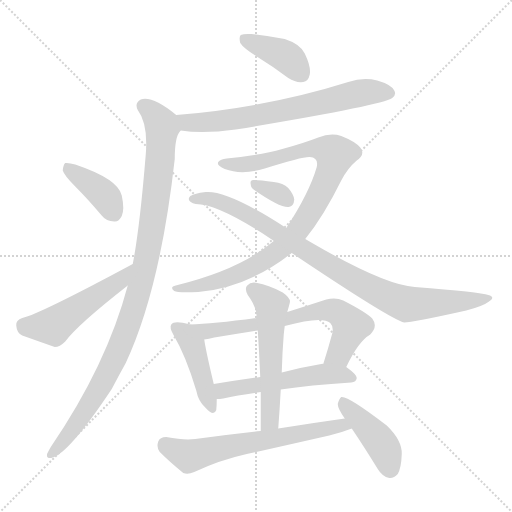
t = 0.00 s
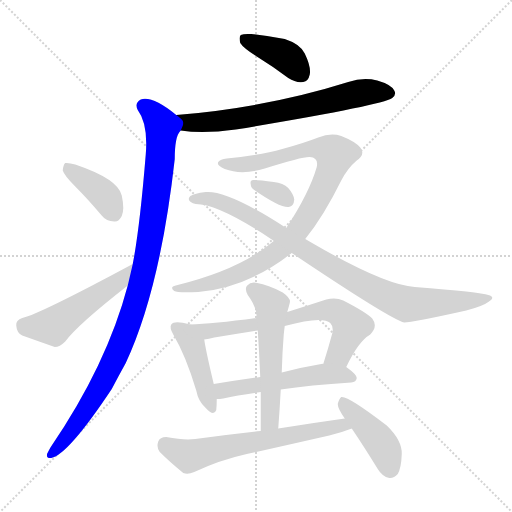
t = 2.07 s
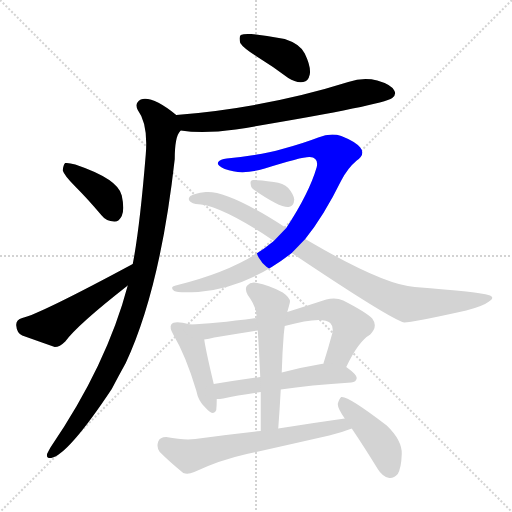
t = 4.13 s
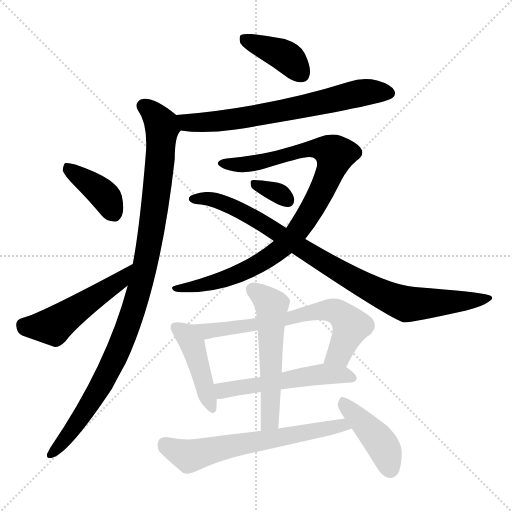
t = 6.20 s
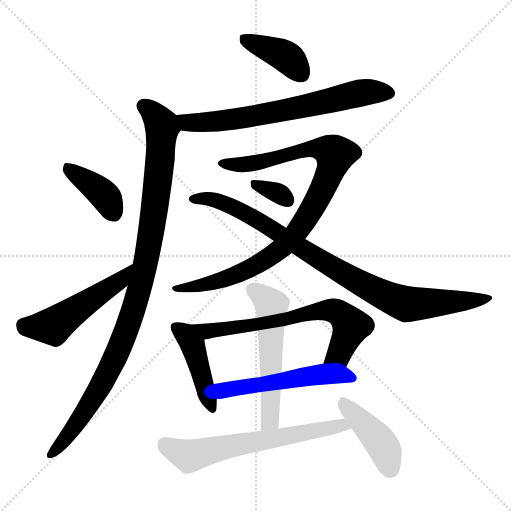
t = 8.27 s
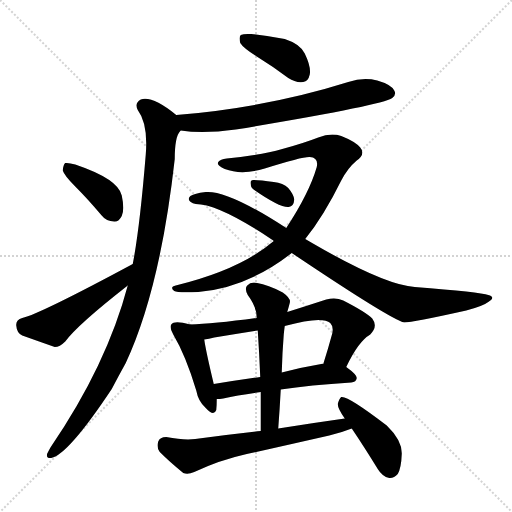
t = 10.34 s

The animated SVG that drew these frames (rendered in a browser with its animation timeline set to each time). Animation: 14 CSS @keyframes rules; one cycle of 10.34 s.

<svg version="1.1" viewBox="0 0 1024 1024" xmlns="http://www.w3.org/2000/svg">
  <g stroke="lightgray" stroke-dasharray="1,1" stroke-width="1" transform="scale(4, 4)">
    <line x1="0" y1="0" x2="256" y2="256"></line>
    <line x1="256" y1="0" x2="0" y2="256"></line>
    <line x1="128" y1="0" x2="128" y2="256"></line>
    <line x1="0" y1="128" x2="256" y2="128"></line>
  </g>
<g transform="scale(1, -1) translate(0, -900)">
   <style type="text/css">
    @keyframes keyframes0 {
      from {
       stroke: blue;
       stroke-dashoffset: 395;
       stroke-width: 128;
       }
       56% {
       animation-timing-function: step-end;
       stroke: blue;
       stroke-dashoffset: 0;
       stroke-width: 128;
       }
       to {
       stroke: black;
       stroke-width: 1024;
       }
       }
       #make-me-a-hanzi-animation-0 {
         animation: keyframes0 0.571452s both;
         animation-delay: 0.000000s;
         animation-timing-function: linear;
       }
    @keyframes keyframes1 {
      from {
       stroke: blue;
       stroke-dashoffset: 683;
       stroke-width: 128;
       }
       69% {
       animation-timing-function: step-end;
       stroke: blue;
       stroke-dashoffset: 0;
       stroke-width: 128;
       }
       to {
       stroke: black;
       stroke-width: 1024;
       }
       }
       #make-me-a-hanzi-animation-1 {
         animation: keyframes1 0.805827s both;
         animation-delay: 0.571452s;
         animation-timing-function: linear;
       }
    @keyframes keyframes2 {
      from {
       stroke: blue;
       stroke-dashoffset: 1018;
       stroke-width: 128;
       }
       77% {
       animation-timing-function: step-end;
       stroke: blue;
       stroke-dashoffset: 0;
       stroke-width: 128;
       }
       to {
       stroke: black;
       stroke-width: 1024;
       }
       }
       #make-me-a-hanzi-animation-2 {
         animation: keyframes2 1.078451s both;
         animation-delay: 1.377279s;
         animation-timing-function: linear;
       }
    @keyframes keyframes3 {
      from {
       stroke: blue;
       stroke-dashoffset: 390;
       stroke-width: 128;
       }
       56% {
       animation-timing-function: step-end;
       stroke: blue;
       stroke-dashoffset: 0;
       stroke-width: 128;
       }
       to {
       stroke: black;
       stroke-width: 1024;
       }
       }
       #make-me-a-hanzi-animation-3 {
         animation: keyframes3 0.567383s both;
         animation-delay: 2.455729s;
         animation-timing-function: linear;
       }
    @keyframes keyframes4 {
      from {
       stroke: blue;
       stroke-dashoffset: 496;
       stroke-width: 128;
       }
       62% {
       animation-timing-function: step-end;
       stroke: blue;
       stroke-dashoffset: 0;
       stroke-width: 128;
       }
       to {
       stroke: black;
       stroke-width: 1024;
       }
       }
       #make-me-a-hanzi-animation-4 {
         animation: keyframes4 0.653646s both;
         animation-delay: 3.023112s;
         animation-timing-function: linear;
       }
    @keyframes keyframes5 {
      from {
       stroke: blue;
       stroke-dashoffset: 937;
       stroke-width: 128;
       }
       75% {
       animation-timing-function: step-end;
       stroke: blue;
       stroke-dashoffset: 0;
       stroke-width: 128;
       }
       to {
       stroke: black;
       stroke-width: 1024;
       }
       }
       #make-me-a-hanzi-animation-5 {
         animation: keyframes5 1.012533s both;
         animation-delay: 3.676758s;
         animation-timing-function: linear;
       }
    @keyframes keyframes6 {
      from {
       stroke: blue;
       stroke-dashoffset: 898;
       stroke-width: 128;
       }
       75% {
       animation-timing-function: step-end;
       stroke: blue;
       stroke-dashoffset: 0;
       stroke-width: 128;
       }
       to {
       stroke: black;
       stroke-width: 1024;
       }
       }
       #make-me-a-hanzi-animation-6 {
         animation: keyframes6 0.980794s both;
         animation-delay: 4.689290s;
         animation-timing-function: linear;
       }
    @keyframes keyframes7 {
      from {
       stroke: blue;
       stroke-dashoffset: 328;
       stroke-width: 128;
       }
       52% {
       animation-timing-function: step-end;
       stroke: blue;
       stroke-dashoffset: 0;
       stroke-width: 128;
       }
       to {
       stroke: black;
       stroke-width: 1024;
       }
       }
       #make-me-a-hanzi-animation-7 {
         animation: keyframes7 0.516927s both;
         animation-delay: 5.670085s;
         animation-timing-function: linear;
       }
    @keyframes keyframes8 {
      from {
       stroke: blue;
       stroke-dashoffset: 437;
       stroke-width: 128;
       }
       59% {
       animation-timing-function: step-end;
       stroke: blue;
       stroke-dashoffset: 0;
       stroke-width: 128;
       }
       to {
       stroke: black;
       stroke-width: 1024;
       }
       }
       #make-me-a-hanzi-animation-8 {
         animation: keyframes8 0.605632s both;
         animation-delay: 6.187012s;
         animation-timing-function: linear;
       }
    @keyframes keyframes9 {
      from {
       stroke: blue;
       stroke-dashoffset: 680;
       stroke-width: 128;
       }
       69% {
       animation-timing-function: step-end;
       stroke: blue;
       stroke-dashoffset: 0;
       stroke-width: 128;
       }
       to {
       stroke: black;
       stroke-width: 1024;
       }
       }
       #make-me-a-hanzi-animation-9 {
         animation: keyframes9 0.803385s both;
         animation-delay: 6.792643s;
         animation-timing-function: linear;
       }
    @keyframes keyframes10 {
      from {
       stroke: blue;
       stroke-dashoffset: 528;
       stroke-width: 128;
       }
       63% {
       animation-timing-function: step-end;
       stroke: blue;
       stroke-dashoffset: 0;
       stroke-width: 128;
       }
       to {
       stroke: black;
       stroke-width: 1024;
       }
       }
       #make-me-a-hanzi-animation-10 {
         animation: keyframes10 0.679688s both;
         animation-delay: 7.596029s;
         animation-timing-function: linear;
       }
    @keyframes keyframes11 {
      from {
       stroke: blue;
       stroke-dashoffset: 553;
       stroke-width: 128;
       }
       64% {
       animation-timing-function: step-end;
       stroke: blue;
       stroke-dashoffset: 0;
       stroke-width: 128;
       }
       to {
       stroke: black;
       stroke-width: 1024;
       }
       }
       #make-me-a-hanzi-animation-11 {
         animation: keyframes11 0.700033s both;
         animation-delay: 8.275716s;
         animation-timing-function: linear;
       }
    @keyframes keyframes12 {
      from {
       stroke: blue;
       stroke-dashoffset: 634;
       stroke-width: 128;
       }
       67% {
       animation-timing-function: step-end;
       stroke: blue;
       stroke-dashoffset: 0;
       stroke-width: 128;
       }
       to {
       stroke: black;
       stroke-width: 1024;
       }
       }
       #make-me-a-hanzi-animation-12 {
         animation: keyframes12 0.765951s both;
         animation-delay: 8.975749s;
         animation-timing-function: linear;
       }
    @keyframes keyframes13 {
      from {
       stroke: blue;
       stroke-dashoffset: 423;
       stroke-width: 128;
       }
       58% {
       animation-timing-function: step-end;
       stroke: blue;
       stroke-dashoffset: 0;
       stroke-width: 128;
       }
       to {
       stroke: black;
       stroke-width: 1024;
       }
       }
       #make-me-a-hanzi-animation-13 {
         animation: keyframes13 0.594238s both;
         animation-delay: 9.741699s;
         animation-timing-function: linear;
       }
</style>
<path d="M 513.5 787.0 Q 544.5 768.0 576.5 744.0 Q 591.5 734.0 606.5 736.0 Q 616.5 737.0 619.5 751.0 Q 622.5 766.0 609.5 793.0 Q 600.5 812.0 569.5 822.0 Q 538.5 828.0 502.5 832.0 Q 487.5 833.0 481.5 830.0 Q 477.5 826.0 480.5 814.0 Q 486.5 804.0 513.5 787.0 Z" fill="lightgray"></path> 
<path d="M 361.5 639.0 Q 406.5 632.0 471.5 641.0 Q 762.5 689.0 784.5 704.0 Q 793.5 711.0 788.5 719.0 Q 782.5 731.0 754.5 739.0 Q 726.5 746.0 696.5 736.0 Q 534.5 685.0 352.5 670.0 C 322.5 667.0 331.5 643.0 361.5 639.0 Z" fill="lightgray"></path> 
<path d="M 255.5 329.0 Q 213.5 170.0 101.5 6.0 Q 97.5 -1.0 94.5 -7.0 Q 91.5 -17.0 102.5 -16.0 Q 136.5 -9.0 223.5 122.0 Q 236.5 147.0 251.5 174.0 Q 320.5 322.0 349.5 582.0 Q 349.5 627.0 360.5 638.0 Q 360.5 639.0 361.5 639.0 C 369.5 657.0 369.5 657.0 352.5 670.0 Q 304.5 709.0 281.5 701.0 Q 268.5 694.0 275.5 680.0 Q 296.5 652.0 291.5 591.0 Q 279.5 444.0 265.5 372.0 L 255.5 329.0 Z" fill="lightgray"></path> 
<path d="M 150.5 527.0 Q 175.5 502.0 202.5 470.0 Q 212.5 457.0 228.5 457.0 Q 237.5 456.0 243.5 468.0 Q 249.5 481.0 243.5 509.0 Q 236.5 542.0 150.5 571.0 Q 137.5 575.0 130.5 574.0 Q 126.5 571.0 125.5 559.0 Q 128.5 549.0 150.5 527.0 Z" fill="lightgray"></path> 
<path d="M 265.5 372.0 Q 79.5 272.0 44.5 264.0 Q 31.5 260.0 32.5 249.0 Q 33.5 234.0 44.5 229.0 Q 72.5 219.0 109.5 206.0 Q 119.5 206.0 130.5 217.0 Q 154.5 250.0 255.5 329.0 C 279.5 348.0 291.5 386.0 265.5 372.0 Z" fill="lightgray"></path> 
<path d="M 610.5 422.0 Q 647.5 468.0 682.5 539.0 Q 695.5 564.0 713.5 579.0 Q 731.5 592.0 720.5 605.0 Q 710.5 617.0 682.5 628.0 Q 661.5 635.0 636.5 625.0 Q 605.5 613.0 564.5 602.0 Q 522.5 590.0 453.5 583.0 Q 440.5 582.0 436.5 576.0 Q 432.5 569.0 449.5 562.0 Q 483.5 549.0 529.5 563.0 Q 605.5 587.0 619.5 586.0 Q 637.5 585.0 633.5 566.0 Q 618.5 514.0 572.5 444.0 L 547.5 418.0 Q 481.5 361.0 351.5 329.0 Q 338.5 326.0 348.5 318.0 Q 354.5 314.0 396.5 316.0 Q 495.5 325.0 583.5 394.0 L 610.5 422.0 Z" fill="lightgray"></path> 
<path d="M 583.5 394.0 Q 781.5 261.0 808.5 255.0 Q 824.5 255.0 932.5 279.0 Q 966.5 288.0 976.5 296.0 Q 992.5 306.0 976.5 310.0 Q 961.5 316.0 829.5 326.0 Q 768.5 330.0 622.5 415.0 Q 616.5 419.0 610.5 422.0 L 572.5 444.0 Q 455.5 520.0 411.5 516.0 Q 399.5 515.0 390.5 512.0 Q 377.5 509.0 377.5 502.0 Q 378.5 495.0 391.5 492.0 Q 437.5 492.0 543.5 421.0 Q 544.5 421.0 547.5 418.0 L 583.5 394.0 Z" fill="lightgray"></path> 
<path d="M 508.5 520.0 Q 560.5 484.0 577.5 486.0 Q 587.5 487.0 588.5 501.0 Q 587.5 511.0 576.5 524.0 Q 566.5 534.0 547.5 536.0 Q 519.5 540.0 506.5 540.0 Q 499.5 540.0 501.5 531.0 Q 501.5 525.0 508.5 520.0 Z" fill="lightgray"></path> 
<path d="M 379.5 251.0 Q 348.5 260.0 342.5 251.0 Q 338.5 245.0 346.5 231.0 Q 371.5 189.0 392.5 119.0 Q 396.5 97.0 411.5 84.0 Q 427.5 66.0 432.5 80.0 Q 433.5 89.0 433.5 102.0 L 427.5 132.0 Q 411.5 199.0 408.5 221.0 C 404.5 244.0 404.5 244.0 379.5 251.0 Z" fill="lightgray"></path> 
<path d="M 692.5 166.0 Q 716.5 217.0 740.5 231.0 Q 756.5 247.0 744.5 263.0 Q 731.5 276.0 686.5 299.0 Q 671.5 306.0 652.5 301.0 Q 612.5 288.0 574.5 276.0 L 513.5 264.0 Q 426.5 252.0 379.5 251.0 C 349.5 250.0 378.5 216.0 408.5 221.0 Q 417.5 222.0 428.5 225.0 Q 471.5 232.0 515.5 239.0 L 569.5 248.0 Q 644.5 269.0 660.5 254.0 Q 667.5 247.0 664.5 233.0 Q 655.5 200.0 646.5 172.0 C 637.5 143.0 679.5 139.0 692.5 166.0 Z" fill="lightgray"></path> 
<path d="M 561.5 121.0 Q 619.5 130.0 702.5 135.0 Q 712.5 136.0 713.5 144.0 Q 713.5 151.0 692.5 166.0 C 680.5 175.0 676.5 175.0 646.5 172.0 Q 645.5 173.0 642.5 172.0 Q 600.5 165.0 563.5 155.0 L 520.5 146.0 Q 471.5 139.0 427.5 132.0 C 397.5 127.0 403.5 100.0 433.5 102.0 Q 439.5 102.0 446.5 103.0 Q 476.5 110.0 521.5 116.0 L 561.5 121.0 Z" fill="lightgray"></path> 
<path d="M 556.5 43.0 Q 559.5 83.0 561.5 121.0 L 563.5 155.0 Q 564.5 194.0 567.5 231.0 Q 568.5 241.0 569.5 248.0 L 574.5 276.0 Q 577.5 286.0 579.5 294.0 Q 582.5 303.0 565.5 315.0 Q 535.5 331.0 514.5 334.0 Q 501.5 337.0 494.5 329.0 Q 488.5 323.0 495.5 310.0 Q 513.5 286.0 513.5 264.0 L 515.5 239.0 Q 518.5 194.0 520.5 146.0 L 521.5 116.0 Q 521.5 79.0 521.5 38.0 C 521.5 8.0 554.5 13.0 556.5 43.0 Z" fill="lightgray"></path> 
<path d="M 689.5 63.0 Q 625.5 54.0 556.5 43.0 L 521.5 38.0 Q 457.5 31.0 390.5 22.0 Q 368.5 19.0 332.5 26.0 Q 319.5 26.0 316.5 17.0 Q 312.5 5.0 319.5 -4.0 Q 338.5 -23.0 366.5 -46.0 Q 375.5 -50.0 388.5 -44.0 Q 439.5 -20.0 493.5 -8.0 Q 575.5 10.0 658.5 29.0 Q 683.5 35.0 703.5 43.0 C 731.5 53.0 719.5 67.0 689.5 63.0 Z" fill="lightgray"></path> 
<path d="M 703.5 43.0 Q 728.5 6.0 755.5 -38.0 Q 764.5 -53.0 778.5 -56.0 Q 787.5 -57.0 795.5 -48.0 Q 802.5 -36.0 803.5 -8.0 Q 804.5 19.0 773.5 49.0 Q 695.5 109.0 682.5 106.0 Q 678.5 103.0 675.5 92.0 Q 675.5 83.0 689.5 63.0 L 703.5 43.0 Z" fill="lightgray"></path> 
      <clipPath id="make-me-a-hanzi-clip-0">
      <path d="M 513.5 787.0 Q 544.5 768.0 576.5 744.0 Q 591.5 734.0 606.5 736.0 Q 616.5 737.0 619.5 751.0 Q 622.5 766.0 609.5 793.0 Q 600.5 812.0 569.5 822.0 Q 538.5 828.0 502.5 832.0 Q 487.5 833.0 481.5 830.0 Q 477.5 826.0 480.5 814.0 Q 486.5 804.0 513.5 787.0 Z" fill="lightgray"></path>
      </clipPath>
      <path clip-path="url(#make-me-a-hanzi-clip-0)" d="M 487.5 824.0 L 565.5 791.0 L 603.5 752.0 " fill="none" id="make-me-a-hanzi-animation-0" stroke-dasharray="267 534" stroke-linecap="round"></path>

      <clipPath id="make-me-a-hanzi-clip-1">
      <path d="M 361.5 639.0 Q 406.5 632.0 471.5 641.0 Q 762.5 689.0 784.5 704.0 Q 793.5 711.0 788.5 719.0 Q 782.5 731.0 754.5 739.0 Q 726.5 746.0 696.5 736.0 Q 534.5 685.0 352.5 670.0 C 322.5 667.0 331.5 643.0 361.5 639.0 Z" fill="lightgray"></path>
      </clipPath>
      <path clip-path="url(#make-me-a-hanzi-clip-1)" d="M 361.5 667.0 L 368.5 658.0 L 383.5 654.0 L 482.5 662.0 L 732.5 716.0 L 777.5 714.0 " fill="none" id="make-me-a-hanzi-animation-1" stroke-dasharray="555 1110" stroke-linecap="round"></path>

      <clipPath id="make-me-a-hanzi-clip-2">
      <path d="M 255.5 329.0 Q 213.5 170.0 101.5 6.0 Q 97.5 -1.0 94.5 -7.0 Q 91.5 -17.0 102.5 -16.0 Q 136.5 -9.0 223.5 122.0 Q 236.5 147.0 251.5 174.0 Q 320.5 322.0 349.5 582.0 Q 349.5 627.0 360.5 638.0 Q 360.5 639.0 361.5 639.0 C 369.5 657.0 369.5 657.0 352.5 670.0 Q 304.5 709.0 281.5 701.0 Q 268.5 694.0 275.5 680.0 Q 296.5 652.0 291.5 591.0 Q 279.5 444.0 265.5 372.0 L 255.5 329.0 Z" fill="lightgray"></path>
      </clipPath>
      <path clip-path="url(#make-me-a-hanzi-clip-2)" d="M 286.5 688.0 L 312.5 667.0 L 324.5 645.0 L 302.5 434.0 L 280.5 326.0 L 251.5 235.0 L 199.5 123.0 L 143.5 38.0 L 103.5 -7.0 " fill="none" id="make-me-a-hanzi-animation-2" stroke-dasharray="890 1780" stroke-linecap="round"></path>

      <clipPath id="make-me-a-hanzi-clip-3">
      <path d="M 150.5 527.0 Q 175.5 502.0 202.5 470.0 Q 212.5 457.0 228.5 457.0 Q 237.5 456.0 243.5 468.0 Q 249.5 481.0 243.5 509.0 Q 236.5 542.0 150.5 571.0 Q 137.5 575.0 130.5 574.0 Q 126.5 571.0 125.5 559.0 Q 128.5 549.0 150.5 527.0 Z" fill="lightgray"></path>
      </clipPath>
      <path clip-path="url(#make-me-a-hanzi-clip-3)" d="M 134.5 564.0 L 200.5 517.0 L 228.5 472.0 " fill="none" id="make-me-a-hanzi-animation-3" stroke-dasharray="262 524" stroke-linecap="round"></path>

      <clipPath id="make-me-a-hanzi-clip-4">
      <path d="M 265.5 372.0 Q 79.5 272.0 44.5 264.0 Q 31.5 260.0 32.5 249.0 Q 33.5 234.0 44.5 229.0 Q 72.5 219.0 109.5 206.0 Q 119.5 206.0 130.5 217.0 Q 154.5 250.0 255.5 329.0 C 279.5 348.0 291.5 386.0 265.5 372.0 Z" fill="lightgray"></path>
      </clipPath>
      <path clip-path="url(#make-me-a-hanzi-clip-4)" d="M 46.5 250.0 L 106.5 248.0 L 236.5 335.0 L 251.5 353.0 " fill="none" id="make-me-a-hanzi-animation-4" stroke-dasharray="368 736" stroke-linecap="round"></path>

      <clipPath id="make-me-a-hanzi-clip-5">
      <path d="M 610.5 422.0 Q 647.5 468.0 682.5 539.0 Q 695.5 564.0 713.5 579.0 Q 731.5 592.0 720.5 605.0 Q 710.5 617.0 682.5 628.0 Q 661.5 635.0 636.5 625.0 Q 605.5 613.0 564.5 602.0 Q 522.5 590.0 453.5 583.0 Q 440.5 582.0 436.5 576.0 Q 432.5 569.0 449.5 562.0 Q 483.5 549.0 529.5 563.0 Q 605.5 587.0 619.5 586.0 Q 637.5 585.0 633.5 566.0 Q 618.5 514.0 572.5 444.0 L 547.5 418.0 Q 481.5 361.0 351.5 329.0 Q 338.5 326.0 348.5 318.0 Q 354.5 314.0 396.5 316.0 Q 495.5 325.0 583.5 394.0 L 610.5 422.0 Z" fill="lightgray"></path>
      </clipPath>
      <path clip-path="url(#make-me-a-hanzi-clip-5)" d="M 443.5 574.0 L 469.5 570.0 L 518.5 575.0 L 622.5 603.0 L 652.5 601.0 L 670.5 591.0 L 655.5 543.0 L 619.5 474.0 L 564.5 405.0 L 526.5 377.0 L 472.5 350.0 L 386.5 325.0 L 352.5 323.0 " fill="none" id="make-me-a-hanzi-animation-5" stroke-dasharray="809 1618" stroke-linecap="round"></path>

      <clipPath id="make-me-a-hanzi-clip-6">
      <path d="M 583.5 394.0 Q 781.5 261.0 808.5 255.0 Q 824.5 255.0 932.5 279.0 Q 966.5 288.0 976.5 296.0 Q 992.5 306.0 976.5 310.0 Q 961.5 316.0 829.5 326.0 Q 768.5 330.0 622.5 415.0 Q 616.5 419.0 610.5 422.0 L 572.5 444.0 Q 455.5 520.0 411.5 516.0 Q 399.5 515.0 390.5 512.0 Q 377.5 509.0 377.5 502.0 Q 378.5 495.0 391.5 492.0 Q 437.5 492.0 543.5 421.0 Q 544.5 421.0 547.5 418.0 L 583.5 394.0 Z" fill="lightgray"></path>
      </clipPath>
      <path clip-path="url(#make-me-a-hanzi-clip-6)" d="M 384.5 502.0 L 422.5 502.0 L 461.5 488.0 L 536.5 448.0 L 669.5 362.0 L 805.5 294.0 L 915.5 295.0 L 972.5 303.0 " fill="none" id="make-me-a-hanzi-animation-6" stroke-dasharray="770 1540" stroke-linecap="round"></path>

      <clipPath id="make-me-a-hanzi-clip-7">
      <path d="M 508.5 520.0 Q 560.5 484.0 577.5 486.0 Q 587.5 487.0 588.5 501.0 Q 587.5 511.0 576.5 524.0 Q 566.5 534.0 547.5 536.0 Q 519.5 540.0 506.5 540.0 Q 499.5 540.0 501.5 531.0 Q 501.5 525.0 508.5 520.0 Z" fill="lightgray"></path>
      </clipPath>
      <path clip-path="url(#make-me-a-hanzi-clip-7)" d="M 511.5 531.0 L 551.5 516.0 L 575.5 499.0 " fill="none" id="make-me-a-hanzi-animation-7" stroke-dasharray="200 400" stroke-linecap="round"></path>

      <clipPath id="make-me-a-hanzi-clip-8">
      <path d="M 379.5 251.0 Q 348.5 260.0 342.5 251.0 Q 338.5 245.0 346.5 231.0 Q 371.5 189.0 392.5 119.0 Q 396.5 97.0 411.5 84.0 Q 427.5 66.0 432.5 80.0 Q 433.5 89.0 433.5 102.0 L 427.5 132.0 Q 411.5 199.0 408.5 221.0 C 404.5 244.0 404.5 244.0 379.5 251.0 Z" fill="lightgray"></path>
      </clipPath>
      <path clip-path="url(#make-me-a-hanzi-clip-8)" d="M 350.5 246.0 L 370.5 232.0 L 384.5 210.0 L 422.5 85.0 " fill="none" id="make-me-a-hanzi-animation-8" stroke-dasharray="309 618" stroke-linecap="round"></path>

      <clipPath id="make-me-a-hanzi-clip-9">
      <path d="M 692.5 166.0 Q 716.5 217.0 740.5 231.0 Q 756.5 247.0 744.5 263.0 Q 731.5 276.0 686.5 299.0 Q 671.5 306.0 652.5 301.0 Q 612.5 288.0 574.5 276.0 L 513.5 264.0 Q 426.5 252.0 379.5 251.0 C 349.5 250.0 378.5 216.0 408.5 221.0 Q 417.5 222.0 428.5 225.0 Q 471.5 232.0 515.5 239.0 L 569.5 248.0 Q 644.5 269.0 660.5 254.0 Q 667.5 247.0 664.5 233.0 Q 655.5 200.0 646.5 172.0 C 637.5 143.0 679.5 139.0 692.5 166.0 Z" fill="lightgray"></path>
      </clipPath>
      <path clip-path="url(#make-me-a-hanzi-clip-9)" d="M 385.5 247.0 L 413.5 237.0 L 433.5 239.0 L 662.5 280.0 L 682.5 271.0 L 702.5 248.0 L 678.5 192.0 L 654.5 177.0 " fill="none" id="make-me-a-hanzi-animation-9" stroke-dasharray="552 1104" stroke-linecap="round"></path>

      <clipPath id="make-me-a-hanzi-clip-10">
      <path d="M 561.5 121.0 Q 619.5 130.0 702.5 135.0 Q 712.5 136.0 713.5 144.0 Q 713.5 151.0 692.5 166.0 C 680.5 175.0 676.5 175.0 646.5 172.0 Q 645.5 173.0 642.5 172.0 Q 600.5 165.0 563.5 155.0 L 520.5 146.0 Q 471.5 139.0 427.5 132.0 C 397.5 127.0 403.5 100.0 433.5 102.0 Q 439.5 102.0 446.5 103.0 Q 476.5 110.0 521.5 116.0 L 561.5 121.0 Z" fill="lightgray"></path>
      </clipPath>
      <path clip-path="url(#make-me-a-hanzi-clip-10)" d="M 436.5 126.0 L 446.5 119.0 L 463.5 121.0 L 651.5 152.0 L 703.5 144.0 " fill="none" id="make-me-a-hanzi-animation-10" stroke-dasharray="400 800" stroke-linecap="round"></path>

      <clipPath id="make-me-a-hanzi-clip-11">
      <path d="M 556.5 43.0 Q 559.5 83.0 561.5 121.0 L 563.5 155.0 Q 564.5 194.0 567.5 231.0 Q 568.5 241.0 569.5 248.0 L 574.5 276.0 Q 577.5 286.0 579.5 294.0 Q 582.5 303.0 565.5 315.0 Q 535.5 331.0 514.5 334.0 Q 501.5 337.0 494.5 329.0 Q 488.5 323.0 495.5 310.0 Q 513.5 286.0 513.5 264.0 L 515.5 239.0 Q 518.5 194.0 520.5 146.0 L 521.5 116.0 Q 521.5 79.0 521.5 38.0 C 521.5 8.0 554.5 13.0 556.5 43.0 Z" fill="lightgray"></path>
      </clipPath>
      <path clip-path="url(#make-me-a-hanzi-clip-11)" d="M 505.5 321.0 L 543.5 289.0 L 540.5 68.0 L 526.5 46.0 " fill="none" id="make-me-a-hanzi-animation-11" stroke-dasharray="425 850" stroke-linecap="round"></path>

      <clipPath id="make-me-a-hanzi-clip-12">
      <path d="M 689.5 63.0 Q 625.5 54.0 556.5 43.0 L 521.5 38.0 Q 457.5 31.0 390.5 22.0 Q 368.5 19.0 332.5 26.0 Q 319.5 26.0 316.5 17.0 Q 312.5 5.0 319.5 -4.0 Q 338.5 -23.0 366.5 -46.0 Q 375.5 -50.0 388.5 -44.0 Q 439.5 -20.0 493.5 -8.0 Q 575.5 10.0 658.5 29.0 Q 683.5 35.0 703.5 43.0 C 731.5 53.0 719.5 67.0 689.5 63.0 Z" fill="lightgray"></path>
      </clipPath>
      <path clip-path="url(#make-me-a-hanzi-clip-12)" d="M 330.5 12.0 L 382.5 -12.0 L 473.5 11.0 L 683.5 50.0 L 695.5 45.0 " fill="none" id="make-me-a-hanzi-animation-12" stroke-dasharray="506 1012" stroke-linecap="round"></path>

      <clipPath id="make-me-a-hanzi-clip-13">
      <path d="M 703.5 43.0 Q 728.5 6.0 755.5 -38.0 Q 764.5 -53.0 778.5 -56.0 Q 787.5 -57.0 795.5 -48.0 Q 802.5 -36.0 803.5 -8.0 Q 804.5 19.0 773.5 49.0 Q 695.5 109.0 682.5 106.0 Q 678.5 103.0 675.5 92.0 Q 675.5 83.0 689.5 63.0 L 703.5 43.0 Z" fill="lightgray"></path>
      </clipPath>
      <path clip-path="url(#make-me-a-hanzi-clip-13)" d="M 684.5 96.0 L 767.5 5.0 L 779.5 -37.0 " fill="none" id="make-me-a-hanzi-animation-13" stroke-dasharray="295 590" stroke-linecap="round"></path>

</g>
</svg>
